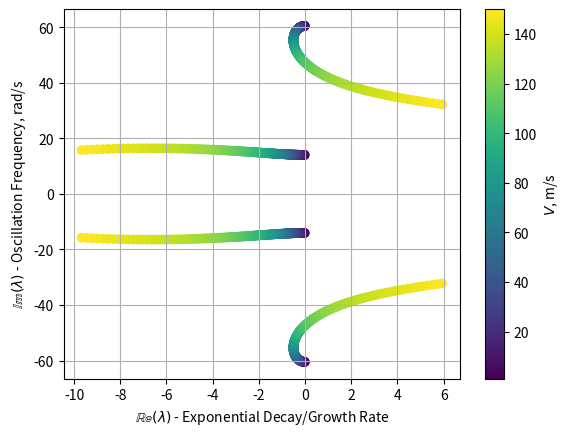
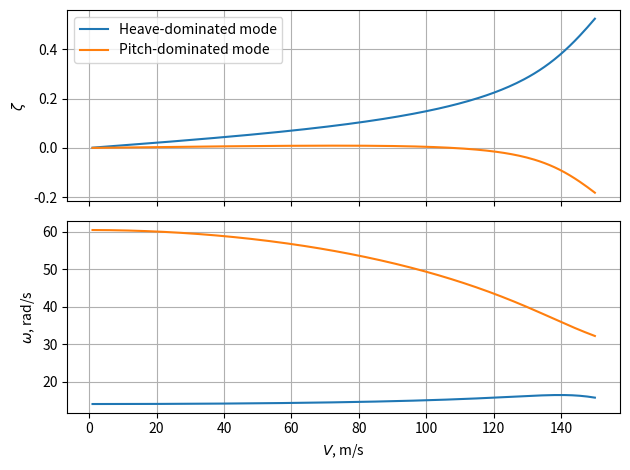
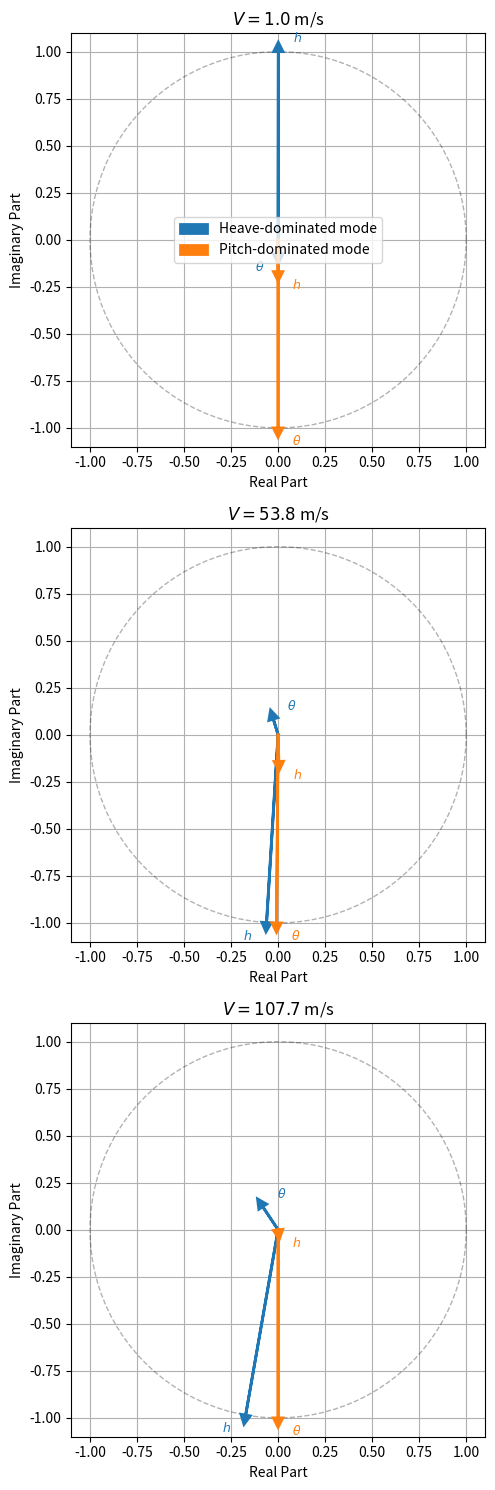
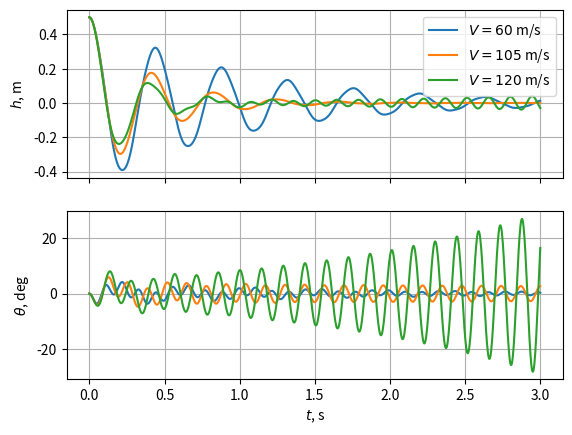

Write Python code to recreate these figures, in order.
# We start by importing necessary libraries
import numpy as np
import matplotlib.pyplot as plt
from scipy.integrate import odeint

# Automatically use "inline" for Google Colab or "widget" for interactive plots in Jupyter
import sys
if 'google.colab' in sys.modules:
    %matplotlib inline
else:
    %matplotlib widget

from dataclasses import dataclass  # import the dataclass decorator from the standard library


@dataclass  # this decorator automatically generates __init__ and __repr__ methods
class TypicalSectionParams:
    """Physical parameters for the 2-DOF heave-pitch typical section model."""
    # Geometrical properties
    c: float = 1.6               # chord length [m]
    e: float = -0.1              # EA position from midchord [in semichords]
    x_alpha: float = 0.2         # CG position from EA [in semichords]
    
    # Inertial properties
    m: float = 200.0             # mass per unit span [kg/m]
    I_ea: float = 30.0           # mass moment of inertia about EA [kg*m^2/m]

    # Elastic properties
    k_h: float = 4e4             # heave stiffness [N/m]
    k_theta: float = 9e4         # torsional stiffness [N*m/rad]

    # Aerodynamic properties
    cl_alpha: float = 2 * np.pi  # lift curve slope [1/rad]

# Create baseline parameter set
params = TypicalSectionParams()

# Calculate natural frequencies of the mechanically uncoupled system
omega_h_uncoupled = np.sqrt(params.k_h / params.m)  # heave natural frequency [rad/s]
omega_theta_uncoupled = np.sqrt(params.k_theta / params.I_ea)  # pitch natural frequency [rad/s]

# Print the natural frequencies in both rad/s and Hz (recall: f = omega / 2*pi)
print("--- Mechanically Uncoupled Frequencies (as if x_alpha = 0) ---") 
print(f"Heave natural frequency: {omega_h_uncoupled:.1f} rad/s, {omega_h_uncoupled / (2 * np.pi):.2f} Hz")
print(f"Pitch natural frequency: {omega_theta_uncoupled:.1f} rad/s, {omega_theta_uncoupled / (2 * np.pi):.2f} Hz")
print(f"Frequency ratio omega_theta / omega_h = {omega_theta_uncoupled / omega_h_uncoupled:.2f}")

# We define a function to calculate the natural frequencies and mode shapes of the coupled system at V=0
# This function builds the mass and stiffness matrices of the system at zero speed, solves the generalised
# eigenvalue problem, and returns the natural frequencies and mode shapes.
def calculate_coupled_frequencies_and_modes(params):
    """
    Calculate the natural frequencies and mode shapes of the coupled heave-pitch system at V=0.
    
    Parameters:
        params (TypicalSectionParams): The parameters of the typical section model.
    
    Returns:
        omega (ndarray): The natural frequencies of the coupled system [rad/s].
        eigenvectors (ndarray): The mode shapes of the coupled system, with each column corresponding to a mode.
    """
    # Build mass and structural stiffness matrices at V=0
    M = np.array([
        [params.m,                                 -params.m * params.c/2 * params.x_alpha],
        [-params.m * params.c/2 * params.x_alpha,  params.I_ea                            ]
    ])
    K0 = np.diag([params.k_h, params.k_theta])  # numpy diag function creates a diagonal matrix from the given list of diagonal elements

    # Solve the generalised eigenvalue problem: K0 x_hat = omega^2 M x_hat
    # This is equivalent to finding the eigenvalues of M^{-1} K0
    M_inv = np.linalg.inv(M)
    eigenvalues, eigenvectors = np.linalg.eig(M_inv @ K0)

    # Sort by ascending frequency (ascending order of eigenvalues)
    sort_idx = np.argsort(eigenvalues)
    eigenvalues = eigenvalues[sort_idx]
    eigenvectors = eigenvectors[:, sort_idx]  # the eig function returns eigenvectors as columns, so we sort the columns according to the sorted indices

    # The eigenvalues correspond to omega^2, so we take the square root to get the frequencies
    omega = np.sqrt(eigenvalues)

    # Return the frequencies and mode shapes
    return omega, eigenvectors


# We feed the baseline parameters into the function to get the frequencies and mode shapes of the coupled system at V=0
omega_coupled, mode_shapes = calculate_coupled_frequencies_and_modes(params)

# Print the frequencies and mode shapes of the coupled system
print("--- Mechanically Coupled Frequencies (at V = 0) ---")

# Iterate over the two modes
for j in range(2):

    # Extract the mode shape for the j-th mode
    x_hat = mode_shapes[:, j]

    # Determine if the mode is heave-dominated or pitch-dominated based on the relative magnitudes of the components
    mode_label = "Heave-dominated" if np.abs(x_hat[0]) >= np.abs(x_hat[1]) else "Pitch-dominated"

    # Print the frequency and mode shape for the j-th mode
    print(f"\nMode {j+1} ({mode_label}):")
    print(f"  Frequency: {omega_coupled[j]:.1f} rad/s ({omega_coupled[j]/(2*np.pi):.2f} Hz)")
    print(f"  Mode shape [h, theta]: [{x_hat[0]:.4f}, {x_hat[1]:.4f}]")

# Compare the frequencies of the coupled system with those of the uncoupled system
print(f"\n--- Comparison ---")
print(f"Uncoupled frequencies: {omega_h_uncoupled/(2*np.pi):.2f} Hz and {omega_theta_uncoupled/(2*np.pi):.2f} Hz")
print(f"Coupled frequencies:   {omega_coupled[0]/(2*np.pi):.2f} Hz and {omega_coupled[1]/(2*np.pi):.2f} Hz")

def build_system_matrix(params, velocity, rho=1.225):
    """
    Build the system matrix for the 2-DOF heave-pitch eigenvalue analysis.

    Parameters
    ----------
    params : TypicalSectionParams
        Physical parameters of the typical section.
    velocity : float
        Freestream velocity [m/s]
    rho : float
        Air density [kg/m^3]

    Returns
    -------
    system_matrix : ndarray, shape (4, 4)
        State-space system matrix A
    """
    # Derived quantities
    b = params.c / 2

    # Mass matrix (symmetric)
    M = np.array([
        [params.m,                        -params.m * b * params.x_alpha],
        [-params.m * b * params.x_alpha,  params.I_ea                   ]
    ])

    # Damping matrix
    # Note: the second column is zero because we are neglecting pitch rate effects
    C = np.array([
        [params.cl_alpha * rho * b * velocity,                        0],
        [params.cl_alpha * rho * b**2 * velocity * (0.5 + params.e),  0]
    ])

    # Stiffness matrix (note the negative off-diagonal term from aerodynamic coupling)
    K = np.array([
        [params.k_h,  -params.cl_alpha * rho * b * velocity**2                                        ],
        [0,            params.k_theta - params.cl_alpha * rho * b**2 * velocity**2 * (0.5 + params.e)]
    ])

    # Invert the mass matrix
    M_inv = np.linalg.inv(M)

    # Build the state matrix in block form
    zeros = np.zeros((2, 2))
    identity = np.eye(2)

    # Top row blocks: [0, I]
    top = np.hstack([zeros, identity])

    # Bottom row blocks: [-M^(-1)K, -M^(-1)C]
    bottom = np.hstack([-M_inv @ K, -M_inv @ C])

    # Stack vertically
    system_matrix = np.vstack([top, bottom])

    # Return the system matrix
    return system_matrix

# Range of velocities to analyze
velocities = np.linspace(1, 150, 200)

# Initialize arrays to store real and imaginary parts of eigenvalues
# To plot the root locus, we will use the pyplot function scatter, which expects 1D arrays
# We know there will be 4 eigenvalues for each velocity, so we preallocate a 1D array with shape (N_velocities * 4,)
N_EIGENVALUES = 4
real_parts = np.zeros((len(velocities) * N_EIGENVALUES,))
imag_parts = np.zeros((len(velocities) * N_EIGENVALUES,))

# Iterate over velocities
for idx, V in enumerate(velocities):

    # Build system matrix
    A = build_system_matrix(params, V)

    # Compute eigenvalues
    eigenvalues = np.linalg.eigvals(A)

    # Store real and imaginary parts
    # Since we have 4 eigenvalues for each velocity, we store them in the appropriate slice of the preallocated arrays
    real_parts[idx * N_EIGENVALUES : (idx + 1) * N_EIGENVALUES] = eigenvalues.real
    imag_parts[idx * N_EIGENVALUES : (idx + 1) * N_EIGENVALUES] = eigenvalues.imag

# Create figure
plt.figure()

# Scatter plot: x=Real, y=Imaginary, Color=Speed
# The arrays including the real and imaginary parts have shape (N_velocities * 4,)
# In order to color the points according to velocity, we need to repeat each velocity four times to match the structure of the real_parts and imag_parts arrays
# We use the repeat function from NumPy to achieve this
# The function call np.repeat(velocities, 4) creates an array where each element of the velocity array is repeated four consecutively
# The scatter function returns a PathCollection object that we can use to create the colorbar
sc = plt.scatter(real_parts, imag_parts, c=np.repeat(velocities, N_EIGENVALUES))

# Set plot elements
plt.xlabel("$\\mathbb{Re}(\\lambda)$ - Exponential Decay/Growth Rate")
plt.ylabel("$\\mathbb{Im}(\\lambda)$ - Oscillation Frequency, rad/s")
plt.grid(True)

# Add colorbar and show plot
plt.colorbar(sc, label="$V$, m/s")
plt.show()

# Initialize arrays to store frequency and damping ratio
# Since we have two degree of freedom, there will be two frequencies and two damping ratios per velocity
frequencies = np.zeros((len(velocities), 2))  # these will be angular frequencies omega [rad/s], with shape (N_velocities, 2)
damping_ratios = np.zeros((len(velocities), 2))

# We reshape the arrays of the real and imaginary parts from shape (N_velocities * 4,) to shape (N_velocities, 4)
# so that we can easily access the eigenvalues corresponding to each velocity
real_parts = real_parts.reshape((len(velocities), N_EIGENVALUES))
imag_parts = imag_parts.reshape((len(velocities), N_EIGENVALUES))

# We iterate over the velocities to calculate frequency and damping ratio
for idx in range(len(velocities)):

    # Sort by highest imaginary part (frequency)
    # Complex conjugate pairs will have equal and opposite imaginary parts
    # We sort in ascending order to have the negative frequencies first and the positive frequencies last
    sort_idx = np.argsort(imag_parts[idx])

    # Keep only the eigenvalues with the two highest frequencies
    # The two highest frequencies will be the last two elements in the sorted order, which correspond to the positive frequencies
    sorted_real = real_parts[idx][sort_idx[-2:]]
    sorted_imag = imag_parts[idx][sort_idx[-2:]]

    # Store current imaginary parts in row idx of frequencies array
    # Given how we sorted the eigenvalues, we know that the first column of the frequencies array will
    # correspond to the heave-dominated mode and the second column will correspond to the pitch-dominated mode
    frequencies[idx] = sorted_imag
    
    # Calculate Damping Ratio zeta
    damping_ratios[idx] = -sorted_real / np.sqrt(sorted_real**2 + sorted_imag**2)

# Create figure with two subplots
fig, (ax1, ax2) = plt.subplots(2, 1, sharex=True)

# Plot 1: V-g plot (damping vs velocity)
# Since velocity is a 1D array of shape (N_velocities,) and damping_ratios is a 2D array of shape (N_velocities, 2),
# the plot function will automatically plot the two columns of the damping_ratios array as two separate lines
ax1.plot(velocities, damping_ratios)
ax1.set_ylabel('$\\zeta$')
ax1.grid(True)

# Plot 2: V-f plot (frequency vs velocity)
ax2.plot(velocities, frequencies)
ax2.set_ylabel('$\\omega$, rad/s')
ax2.set_xlabel('$V$, m/s')
ax2.grid(True)

# Add legend to the first plot
# In this case we know that the first column of the damping_ratios array corresponds to the heave-dominated mode
# and the second column corresponds to the pitch-dominated mode, because we sorted the eigenvalues by their imaginary
# part (frequency) and we know from our V=0 analysis that the heave-dominated mode has lower frequency than the
# pitch-dominated mode. If for any reason we use typical section parameters that flip the order of the modes at V=0,
# we would need to adjust the legend accordingly.
ax1.legend(['Heave-dominated mode', 'Pitch-dominated mode'])

# Set tight layout and show plot
plt.tight_layout()
plt.show()

# Find index of first negative damping ratio for the pitch-dominated mode (which is the second column of the damping_ratios array)
# You can use the np.where function to find the indices where the condition is true, and then take the first one with [0][0]:
# np.where(...)[0][0] gives you the first index where the condition is true
flutter_idx = np.where(damping_ratios[:, 1] < 0)[0][0]  # we take the first index where the condition is true

# Find flutter speed as the average of the two velocities around the flutter index (the one just before and just after the damping ratio becomes negative)
flutter_speed = (velocities[flutter_idx - 1] + velocities[flutter_idx]) / 2

# Find flutter frequency as the average of the two frequencies around the flutter index
flutter_frequency = (frequencies[flutter_idx - 1, 1] + frequencies[flutter_idx, 1]) / 2

# Print results
print(f"Flutter speed: {flutter_speed:.1f} m/s")
print(f"Flutter frequency: {flutter_frequency:.1f} rad/s, {flutter_frequency / (2 * np.pi):.2f} Hz")

# Select three representative velocities for mode shape analysis
eigvec_velocities = np.array([1, flutter_speed / 2, flutter_speed])

# Preallocate array: for each velocity, we store 2 modes × 2 DOF components (complex)
mode_shapes = np.zeros((len(eigvec_velocities), 2, 2), dtype=complex)  # shape (N_velocities, N_dofs, N_modes)

# Iterate over the selected velocities
for i, V in enumerate(eigvec_velocities):
    # Build system matrix at this speed
    A = build_system_matrix(params, V)

    # Compute eigenvalues and eigenvectors
    eigenvalues, eigenvectors = np.linalg.eig(A)

    # Sort by imaginary part (ascending) so that positive-frequency modes come last
    sort_idx = np.argsort(eigenvalues.imag)

    # Keep only the two modes with positive frequency (last two after sorting)
    eigenvalues = eigenvalues[sort_idx[-2:]]
    eigenvectors = eigenvectors[:, sort_idx[-2:]]

    # Extract the displacement part of each eigenvector (first 2 components: h and theta)
    mode_shapes[i] = eigenvectors[:2, :]

    # Normalize each mode shape to have maximum magnitude of 1 for easier comparison
    # The norm function with axis=0 computes the norm of each column (mode shape) separately, resulting in an
    # array of norms for each mode shape
    mode_shapes[i] = mode_shapes[i] / np.max(np.abs(mode_shapes[i]), axis=0)
    # The line above is equivalent to:
    # mode_shapes[i, :, 0] = mode_shapes[i, :, 0] / np.linalg.norm(mode_shapes[i, :, 0])
    # mode_shapes[i, :, 1] = mode_shapes[i, :, 1] / np.linalg.norm(mode_shapes[i, :, 1])

    # Print the results for the current velocity
    print(f"\n{'='*50}")
    print(f"V = {V:.1f} m/s")
    print(f"{'='*50}")

    # Iterate over the two modes
    for j in range(2):
        # Extract the mode shape for the j-th mode
        x_hat = mode_shapes[i, :, j]

        # Determine if the mode is heave-dominated or pitch-dominated
        mode_label = "Heave-dominated" if np.abs(x_hat[0]) >= np.abs(x_hat[1]) else "Pitch-dominated"

        print(f"\n  Mode {j+1} ({mode_label}):")
        print(f"    Frequency: {eigenvalues[j].imag:.1f} rad/s ({eigenvalues[j].imag/(2*np.pi):.2f} Hz)")

        # Print each DOF component as magnitude and phase
        dof_names = ['h    ', 'theta']
        for k in range(2):
            magnitude = np.abs(x_hat[k])
            phase_deg = np.degrees(np.angle(x_hat[k]))
            print(f"    {dof_names[k]}:  magnitude = {magnitude:.4f},  phase = {phase_deg:+.1f}°")

# Get default matplotlib color cycle (we'll use the first two colors for the two modes)
COLORS = plt.rcParams["axes.prop_cycle"].by_key()["color"]

# Create a figure with three subplots (one per velocity), arranged vertically
fig, axes = plt.subplots(3, 1, figsize=(5, 15))

# Define angle array to draw a unit circle as a visual reference
angle_array_circle = np.linspace(0, 2 * np.pi, 100)

# Iterate over the selected velocities
for idx, V in enumerate(eigvec_velocities):

    # Draw unit circle for reference (dashed gray line)
    axes[idx].plot(np.cos(angle_array_circle), np.sin(angle_array_circle), "k--", alpha=0.3, linewidth=1)

    # Iterate over the two modes
    for j in range(2):

        # Extract the mode shape for the j-th mode
        x_hat = mode_shapes[idx, :, j]

        # Determine if the mode is heave-dominated or pitch-dominated
        mode_label = "Heave-dominated" if np.abs(x_hat[0]) >= np.abs(x_hat[1]) else "Pitch-dominated"

        # Iterate over the two components of the mode shape (h and theta)
        dof_labels = ["$h$", "$\\theta$"]
        for k in range(2):

            # Extract the real and imaginary parts of the k-th component
            real_part = np.real(x_hat[k])
            imag_part = np.imag(x_hat[k])

            # Plot the mode shape component as an arrow (phasor) in the complex plane
            axes[idx].arrow(
                0,  # Start x-coordinate
                0,  # Start y-coordinate
                real_part,  # End x-coordinate (real part of the mode shape component)
                imag_part,  # End y-coordinate (imaginary part of the mode shape component)
                head_width=0.05,   # Size of the arrowhead
                head_length=0.05,  # Size of the arrowhead
                fc=COLORS[j],      # Fill color matching the mode
                ec=COLORS[j],      # Edge color matching the mode
                linewidth=2,       # Line width of the arrow
                zorder=2,          # Ensure arrows are plotted above the unit circle
                label=f"{mode_label} mode" if k == 0 else None  # label only the first DOF to avoid duplicate legend entries
            )

            # Add text label to indicate the degree of freedom (h or theta)
            text_x = real_part + .1 * np.sign(real_part) if k == 0 else real_part - .1 * np.sign(real_part)
            text_y = imag_part + .07 * np.sign(imag_part) if imag_part != 0 else -.07
            axes[idx].text(
                text_x,
                text_y,
                dof_labels[k],
                color=COLORS[j],
                fontsize=9,
                ha="center",
                va="center",
            )

    # Set subplot formatting
    axes[idx].set_title(f'$V={V:.1f}$ m/s')
    axes[idx].set_xlabel('Real Part')
    axes[idx].set_ylabel('Imaginary Part')
    axes[idx].set_aspect('equal')  # ensure circles look circular
    axes[idx].set_xlim(-1.1, 1.1)
    axes[idx].set_ylim(-1.1, 1.1)
    axes[idx].grid(True)

# Add legend to the first subplot, adjust layout and show the plot
axes[0].legend()
plt.tight_layout()
plt.show()

# Define the function that returns dx/dt = A * x
def state_space_model(x, time_array, system_matrix):
    """
    Computes the derivative of the state vector.

    Parameters:
    x (array): State vector [h, theta, h_dot, theta_dot]
    time_array (float): Time (not used here because our system is linear time-invariant, but odeint requires it)
    system_matrix (matrix): System matrix

    Returns:
    dxdt (array): Time derivative of the state vector
    """
    dxdt = system_matrix @ x
    return dxdt

# Define flight speeds to test
flight_speeds = [60, 105, 120]

# Define simulation parameters
t = np.linspace(0, 3, 1000)  # Simulate for 3 seconds
initial_condition = [0.5, 0.0, 0.0, 0.0]  # Initial displacement h = 0.5 m, theta = 0 rad, h_dot = 0 m/s, theta_dot = 0 rad/s

# Create figure with two subplots
fig, (ax1, ax2) = plt.subplots(2, 1, sharex=True)

# Iterate over speeds
for V in flight_speeds:

    # Build the system matrix for this speed
    A = build_system_matrix(params, V)

    # Solve the ODE
    solution_array = odeint(state_space_model, initial_condition, t, args=(A,))

    # Extract 'h' (the first column of the solution)
    h_response = solution_array[:, 0]
    theta_response = solution_array[:, 1]

    # Plot
    ax1.plot(t, h_response, label=f"$V = {V}$ m/s")
    ax2.plot(t, np.degrees(theta_response), label=f"$V = {V}$ m/s")

# Set axes labels, legend, and grid
ax2.set_xlabel("$t$, s")
ax1.set_ylabel("$h$, m")
ax2.set_ylabel("$\\theta$, deg")
ax1.legend()
ax1.grid(True)
ax2.grid(True)
plt.show()

## ============================================================
## EXERCISE SOLUTION TEMPLATE
## Change the line below to explore different configurations
## ============================================================
params_ex = TypicalSectionParams()  # <-- modify parameters here!

# --- Step 1: Compute initial coupled frequencies ---
# Calculate the coupled frequencies using the function calculate_coupled_frequencies_and_modes
# Print initial frequencies and their ratio (omega_heave/omega_pitch)
# ...

# --- Step 2: Sweep velocities and compute eigenvalues ---
# Use the same velocity range as before or define a new one if you want to explore a different range
# Initialize the arrays to store the real and imaginary parts of the eigenvalues for the new parameter set
# ...

# Iterate over the velocities
# ...
    # Build the system matrix for the current velocity and parameter set
    # ...
    # Compute the eigenvalues of the system matrix
    # ...
    # Store the real and imaginary parts in the appropriate slices of the preallocated arrays
    # ...

# --- Step 3: Plot root locus ---
# Create a new figure and axis for the root locus plot
# ...

# Call the scatter function to plot the real vs imaginary parts of the eigenvalues, coloring by velocity
# ...

# Set labels, title, grid, and colorbar, and show the plot
# ...

# --- Step 4: Compute flutter speed ---
# Reshape the real part array to have shape (N_velocities, N_EIGENVALUES) for easier analysis
# ...

# Find the index of the first row of the real part array where any of the eigenvalues has a positive real part (indicating instability)
# You can use np.where to find the indices where the condition is true, and then take the first one with [0][0]
# ...

# Print the flutter speed corresponding to this index, which is the average of the two velocities around the flutter index
# ...
